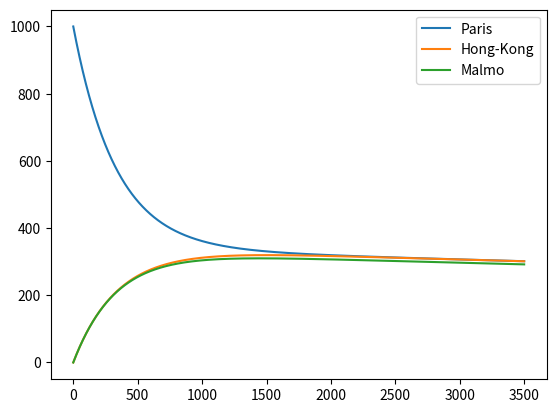

The matplotlib source for this figure:
import numpy as np
from scipy.integrate import odeint
import matplotlib.pyplot as plt

beta = 0.1 #infectious rate
gamma = 0.1 #recovery rate


#Integration parameters 
t = np.linspace(0, 3500, 100000)

#Initial conditions
names = ['Paris', 'Hong-Kong', 'Malmo']
population = [10000000, 7000000, 300000]
infected_0 = [1000, 0, 0]

nb_cities = len(population)
# Travelling
trav = [[0.001]*nb_cities]*nb_cities #probability for an individual to travel from city n to city m

def multi_cities_SIS(infected, t):
    d_infected, susceptible = [[0]*nb_cities]*2
    for n in range(nb_cities):
        susceptible[n] = population[n] - infected[n]
        d_infected[n] = (beta*susceptible[n]*infected[n])/(population[n]) - gamma*infected[n]
        for m in range(nb_cities) :
            if m != n :
                d_infected[n] += trav[m][n]*infected[m] - trav[n][m]*infected[n] #exchange of infected ppl between cities
    return(d_infected)

sol = odeint(multi_cities_SIS, infected_0, t)

for n in range(nb_cities):
    plt.plot(t, sol[:,n], label=names[n])
plt.legend()
plt.show()


print('Final state :')
print(sol[-1])
